Image classification data set "Data" (billlyzhaoyh/StillGood on GitHub). Class labels (10): apple, broccoli, butternut squash, carrot, egg, garlic, lemon, lime, onion, potato.

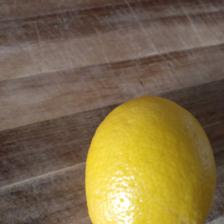
Label: lemon

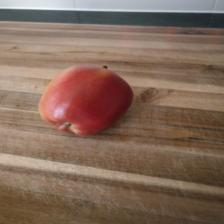
Label: apple

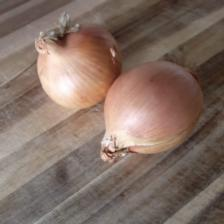
Label: onion

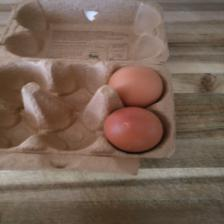
Label: egg

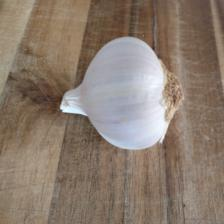
Label: garlic

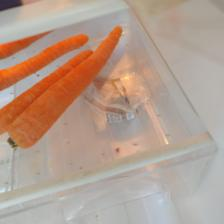
Label: carrot
